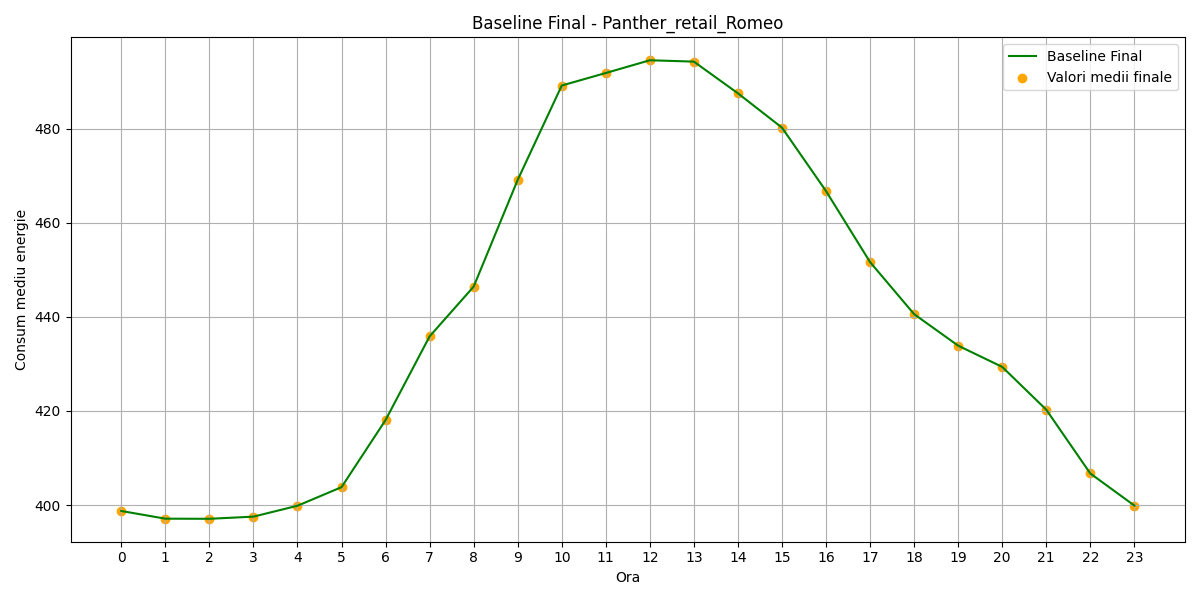

Values plotted in this chart, from the file beside it:
hour, B(t)_final
0, 398.7
1, 397.1
2, 397.1
3, 397.5
4, 399.9
5, 403.8
6, 418.1
7, 435.8
8, 446.4
9, 469.1
10, 489.1
11, 491.8
12, 494.5
13, 494.2
14, 487.5
15, 480.2
16, 466.7
17, 451.6
18, 440.6
19, 433.9
20, 429.4
21, 420.3
22, 406.7
23, 399.9
